The GitHub repository SmartPracticeschool/llSPS-INT-3827-Nutrition-Analysis-Using-Image-Classification contains a labelled image folder "fruitset" with 2 categories: lime, pomegranate. Examples follow, each with its label.

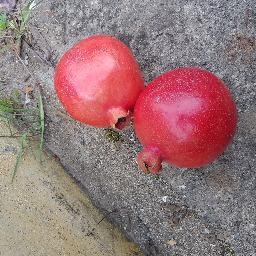
Label: pomegranate

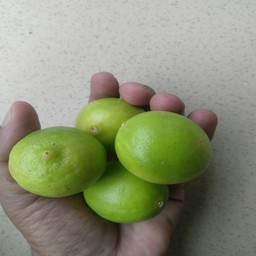
Label: lime

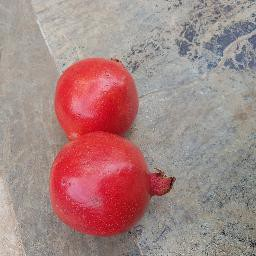
Label: pomegranate

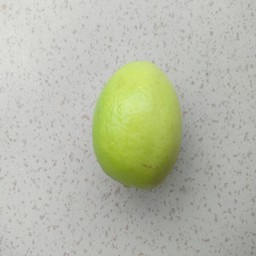
Label: lime

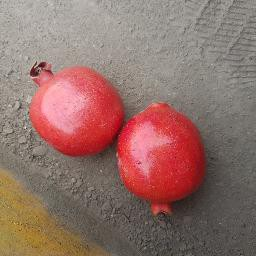
Label: pomegranate

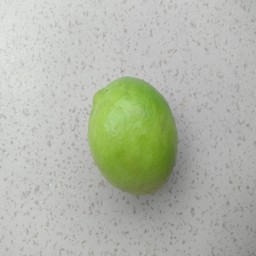
Label: lime
